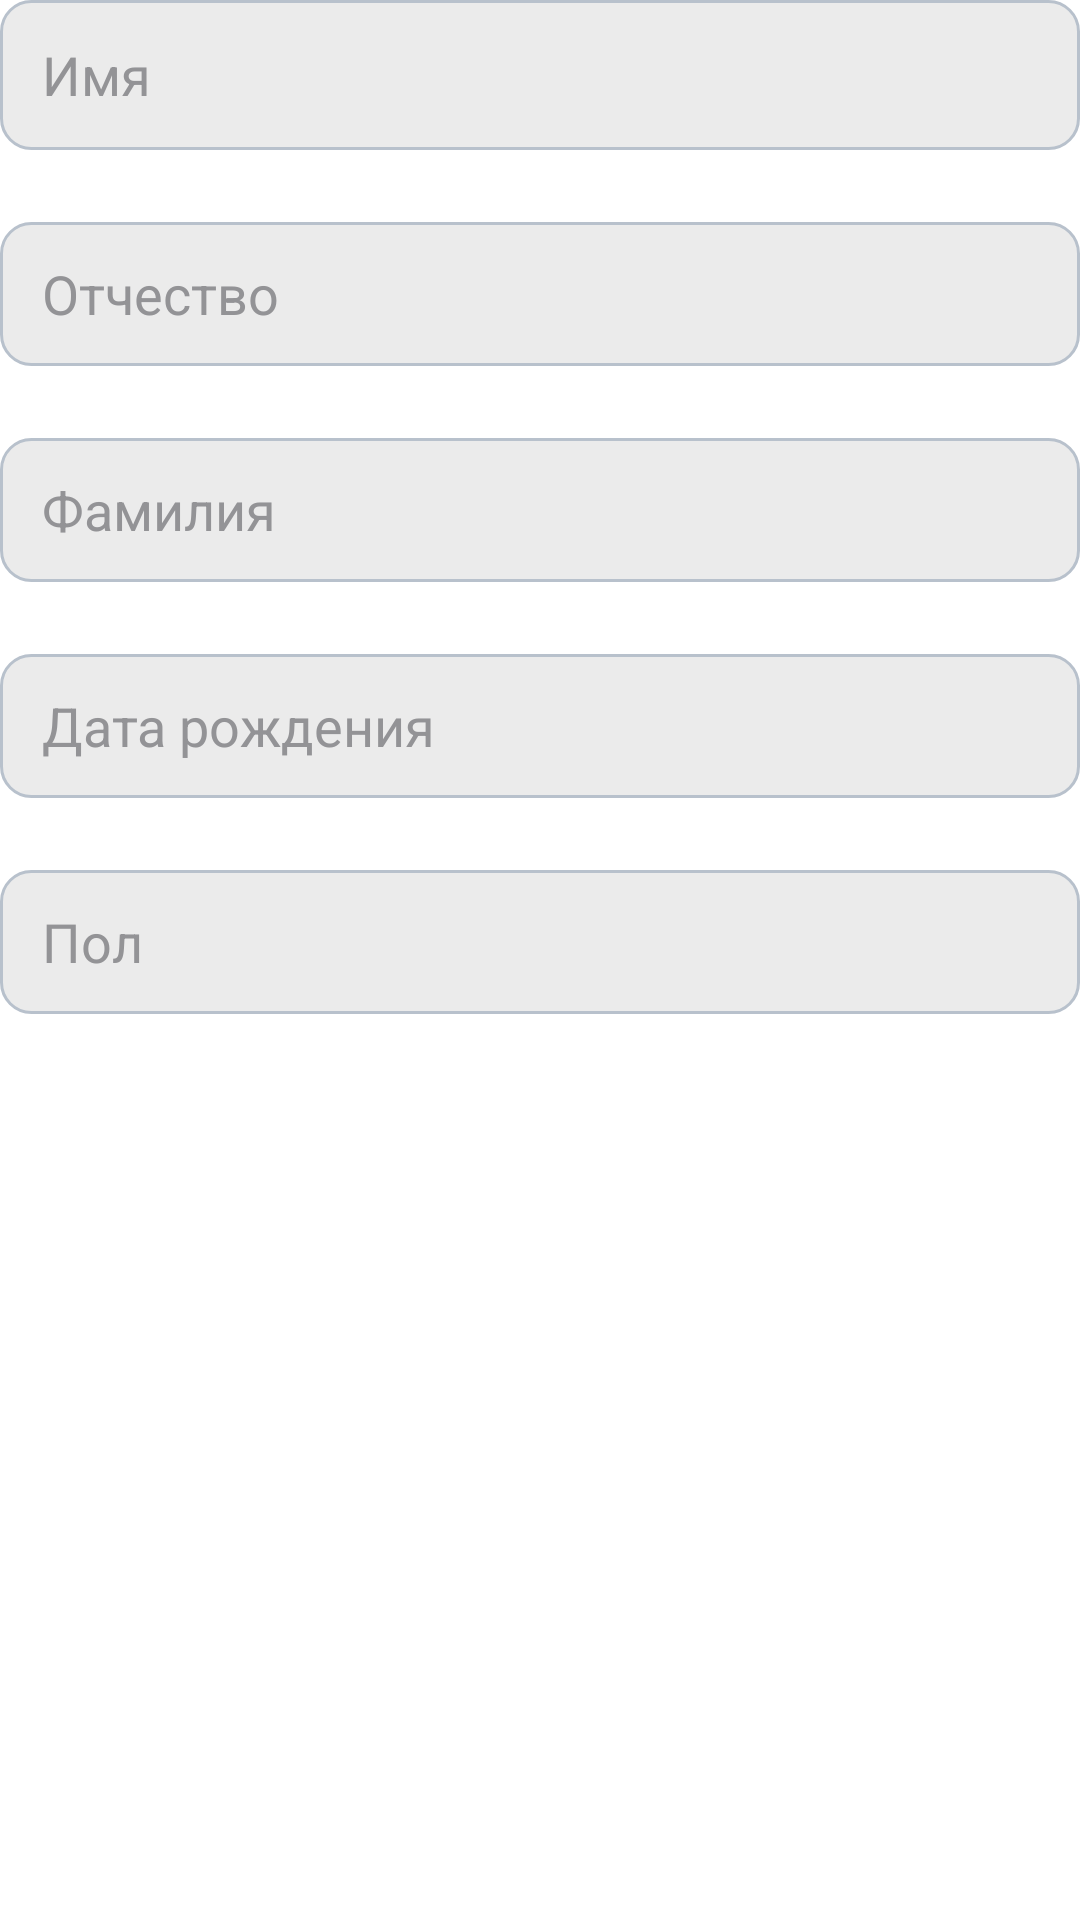

The Android layout XML behind this screen, and the referenced resources:
<!-- AndroidManifest.xml: application theme Theme.WSRPractice -->
<!-- res/layout/input_user_data.xml -->
<?xml version="1.0" encoding="utf-8"?>
<LinearLayout xmlns:android="http://schemas.android.com/apk/res/android"
    xmlns:tools="http://schemas.android.com/tools"
    xmlns:app="http://schemas.android.com/apk/res-auto"
    android:orientation="vertical"
    android:layout_width="match_parent"
    android:layout_height="match_parent">


    <EditText
        android:id="@+id/input_name"
        android:layout_width="match_parent"
        android:layout_height="50dp"
        android:paddingStart="14dp"
        android:ems="10"
        android:inputType="textPersonName"
        android:background="@drawable/edit_text_style"
        android:hint="Имя"
        android:textColorHint="#939396"
        tools:ignore="RtlSymmetry"
        android:layout_marginBottom="24dp"/>

<EditText
        android:id="@+id/input_otchevstvo"
        android:layout_width="match_parent"
        android:layout_height="48dp"
        android:paddingStart="14dp"
        android:ems="10"
        android:inputType="textPersonName"
        android:background="@drawable/edit_text_style"
        android:hint="Отчество"
        tools:ignore="RtlSymmetry"
        android:layout_marginBottom="24dp"
    android:textColorHint="#939396"/>

<EditText
        android:id="@+id/input_surname"
        android:layout_width="match_parent"
        android:layout_height="48dp"
        android:paddingStart="14dp"
        android:ems="10"
        android:inputType="textPersonName"
        android:background="@drawable/edit_text_style"
        android:hint="Фамилия"
        tools:ignore="RtlSymmetry"
        android:layout_marginBottom="24dp"
    android:textColorHint="#939396"/>

<EditText
        android:id="@+id/input_date_born"
        android:layout_width="match_parent"
        android:layout_height="48dp"
        android:paddingStart="14dp"
        android:ems="10"
        android:inputType="date"
        android:background="@drawable/edit_text_style"
        android:hint="Дата рождения"
        tools:ignore="RtlSymmetry"
        android:layout_marginBottom="24dp"
        android:textColorHint="#939396"
        />

    <AutoCompleteTextView
        android:id="@+id/set_gender_et"
        android:layout_width="match_parent"
        android:layout_height="48dp"
        android:background="@drawable/edit_text_style"
        android:drawableEnd="@drawable/ic_dropdown"
        android:paddingEnd="19dp"
        android:paddingStart="14dp"
        android:inputType="none"
        android:textColorHint="#939396"
        android:hint="Пол"/>


</LinearLayout>
<!-- resources referenced by this layout -->
<resources>
  <!-- drawable edit_text_style (drawable) -->
  <?xml version="1.0" encoding="utf-8"?>
  <shape xmlns:android="http://schemas.android.com/apk/res/android"
      android:thickness="0dp"
      android:shape="rectangle">
      <stroke android:width="1dp"
          android:color="#B8C1CC"/>
      <corners android:radius="10dp" />
  
      <solid
          android:color="#EBEBEB" />
  
  </shape>
  <style name="Theme.WSRPractice" parent="Theme.MaterialComponents.DayNight.NoActionBar">
          
          <item name="colorPrimary">#1A6FEE</item>
          <item name="colorPrimaryVariant">@color/purple_700</item>
          <item name="colorOnPrimary">@color/white</item>
          
          <item name="colorSecondary">@color/teal_200</item>
          <item name="colorSecondaryVariant">@color/teal_700</item>
          <item name="colorOnSecondary">@color/black</item>
          
          <item name="android:statusBarColor">?attr/colorPrimaryVariant</item>
          
          <item name="chipStyle">@style/chip_category_analezy</item>
  
      </style>
  <color name="purple_700">#FF3700B3</color>
  <color name="white">#FFFFFFFF</color>
  <color name="teal_200">#FF03DAC5</color>
  <color name="teal_700">#FF018786</color>
  <color name="black">#FF000000</color>
  <style name="chip_category_analezy" parent="Widget.MaterialComponents.Chip.Choice">
          <item name="chipCornerRadius">10dp</item>
          <item name="chipBackgroundColor">@color/chip_enable_false</item>
          <item name="android:textColor">@color/black</item>
      </style>
  <color name="chip_enable_false">#F5F5F9</color>
</resources>
